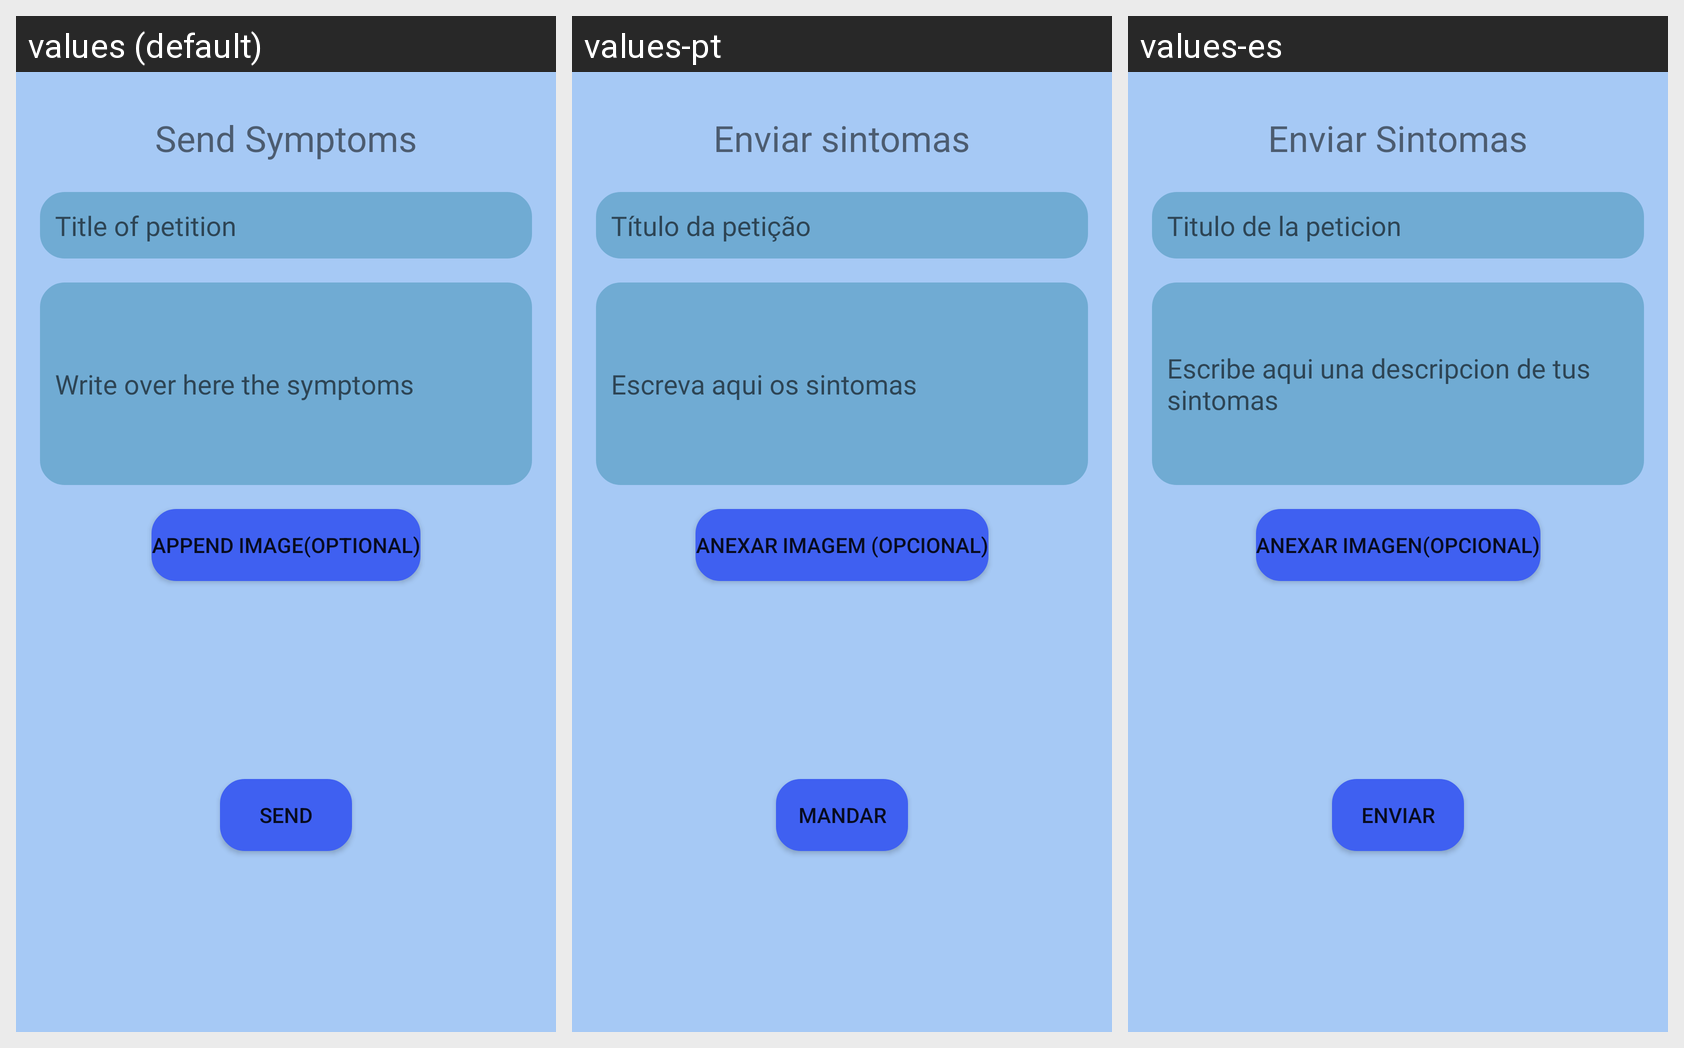

Translations of the strings shown on this Android screen, per locale in the grid:
Android screen res/layout/activity_send_petitions.xml rendered under 3 locales, left to right: values (default), values-pt, values-es. Device: Nexus 5 (rendered at 1080×1920; each locale shown at half size, 540×960, under a caption strip naming it); theme Theme.MiMedico.
Strings drawn on this screen, with the default value and each locale's value (text and hints the layout hard-codes, and strings that could not be matched under every locale, appear in the picture but are not listed):

send_symptoms_title
  values: Send Symptoms
  values-pt: Enviar sintomas
  values-es: Enviar Sintomas

send_symptoms_title_placeholder
  values: Title of petition
  values-pt: Título da petição
  values-es: Titulo de la peticion

send_symptoms_placeholder
  values: Write over here the symptoms
  values-pt: Escreva aqui os sintomas
  values-es: Escribe aqui una descripcion de tus sintomas

send_symptoms_append_image
  values: Append Image(Optional)
  values-pt: Anexar imagem (Opcional)
  values-es: Anexar Imagen(Opcional)

send_symptoms_send
  values: Send
  values-pt: Mandar
  values-es: Enviar
